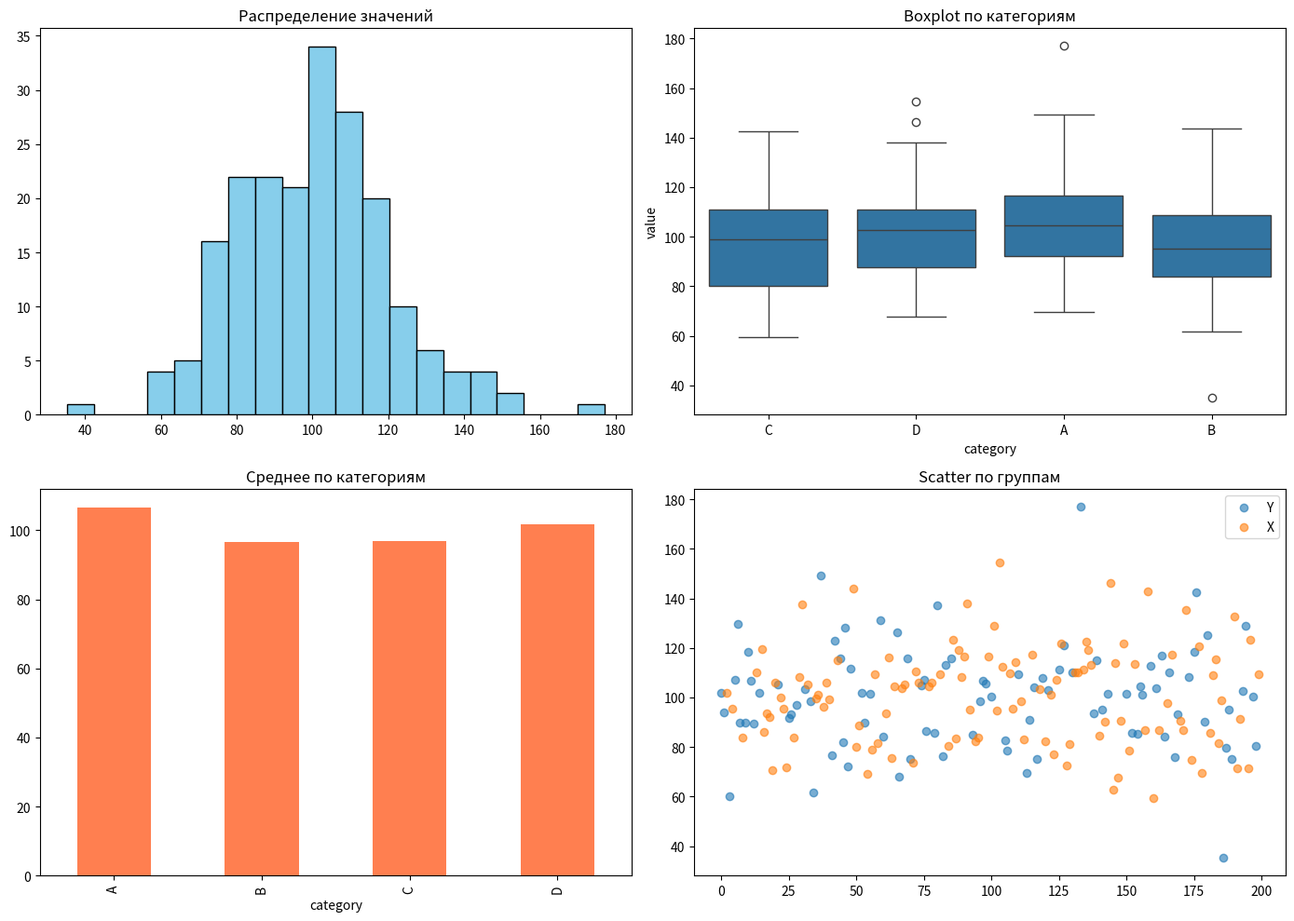

Source code (Python):
"""Визуализация данных: 4 типа графиков."""
import matplotlib.pyplot as plt
import seaborn as sns
import pandas as pd
import numpy as np

np.random.seed(42)
df = pd.DataFrame({
    "category": np.random.choice(["A", "B", "C", "D"], 200),
    "value": np.random.normal(100, 20, 200),
    "group": np.random.choice(["X", "Y"], 200),
})

fig, axes = plt.subplots(2, 2, figsize=(14, 10))

# 1. Гистограмма
axes[0, 0].hist(df["value"], bins=20, color="skyblue", edgecolor="black")
axes[0, 0].set_title("Распределение значений")

# 2. Boxplot
sns.boxplot(data=df, x="category", y="value", ax=axes[0, 1])
axes[0, 1].set_title("Boxplot по категориям")

# 3. Bar plot
df.groupby("category")["value"].mean().plot(kind="bar", ax=axes[1, 0], color="coral")
axes[1, 0].set_title("Среднее по категориям")

# 4. Scatter
for grp in df["group"].unique():
    subset = df[df["group"] == grp]
    axes[1, 1].scatter(subset.index, subset["value"], label=grp, alpha=0.6)
axes[1, 1].set_title("Scatter по группам")
axes[1, 1].legend()

plt.tight_layout()
plt.savefig("visualization.png", dpi=100)
plt.show()
